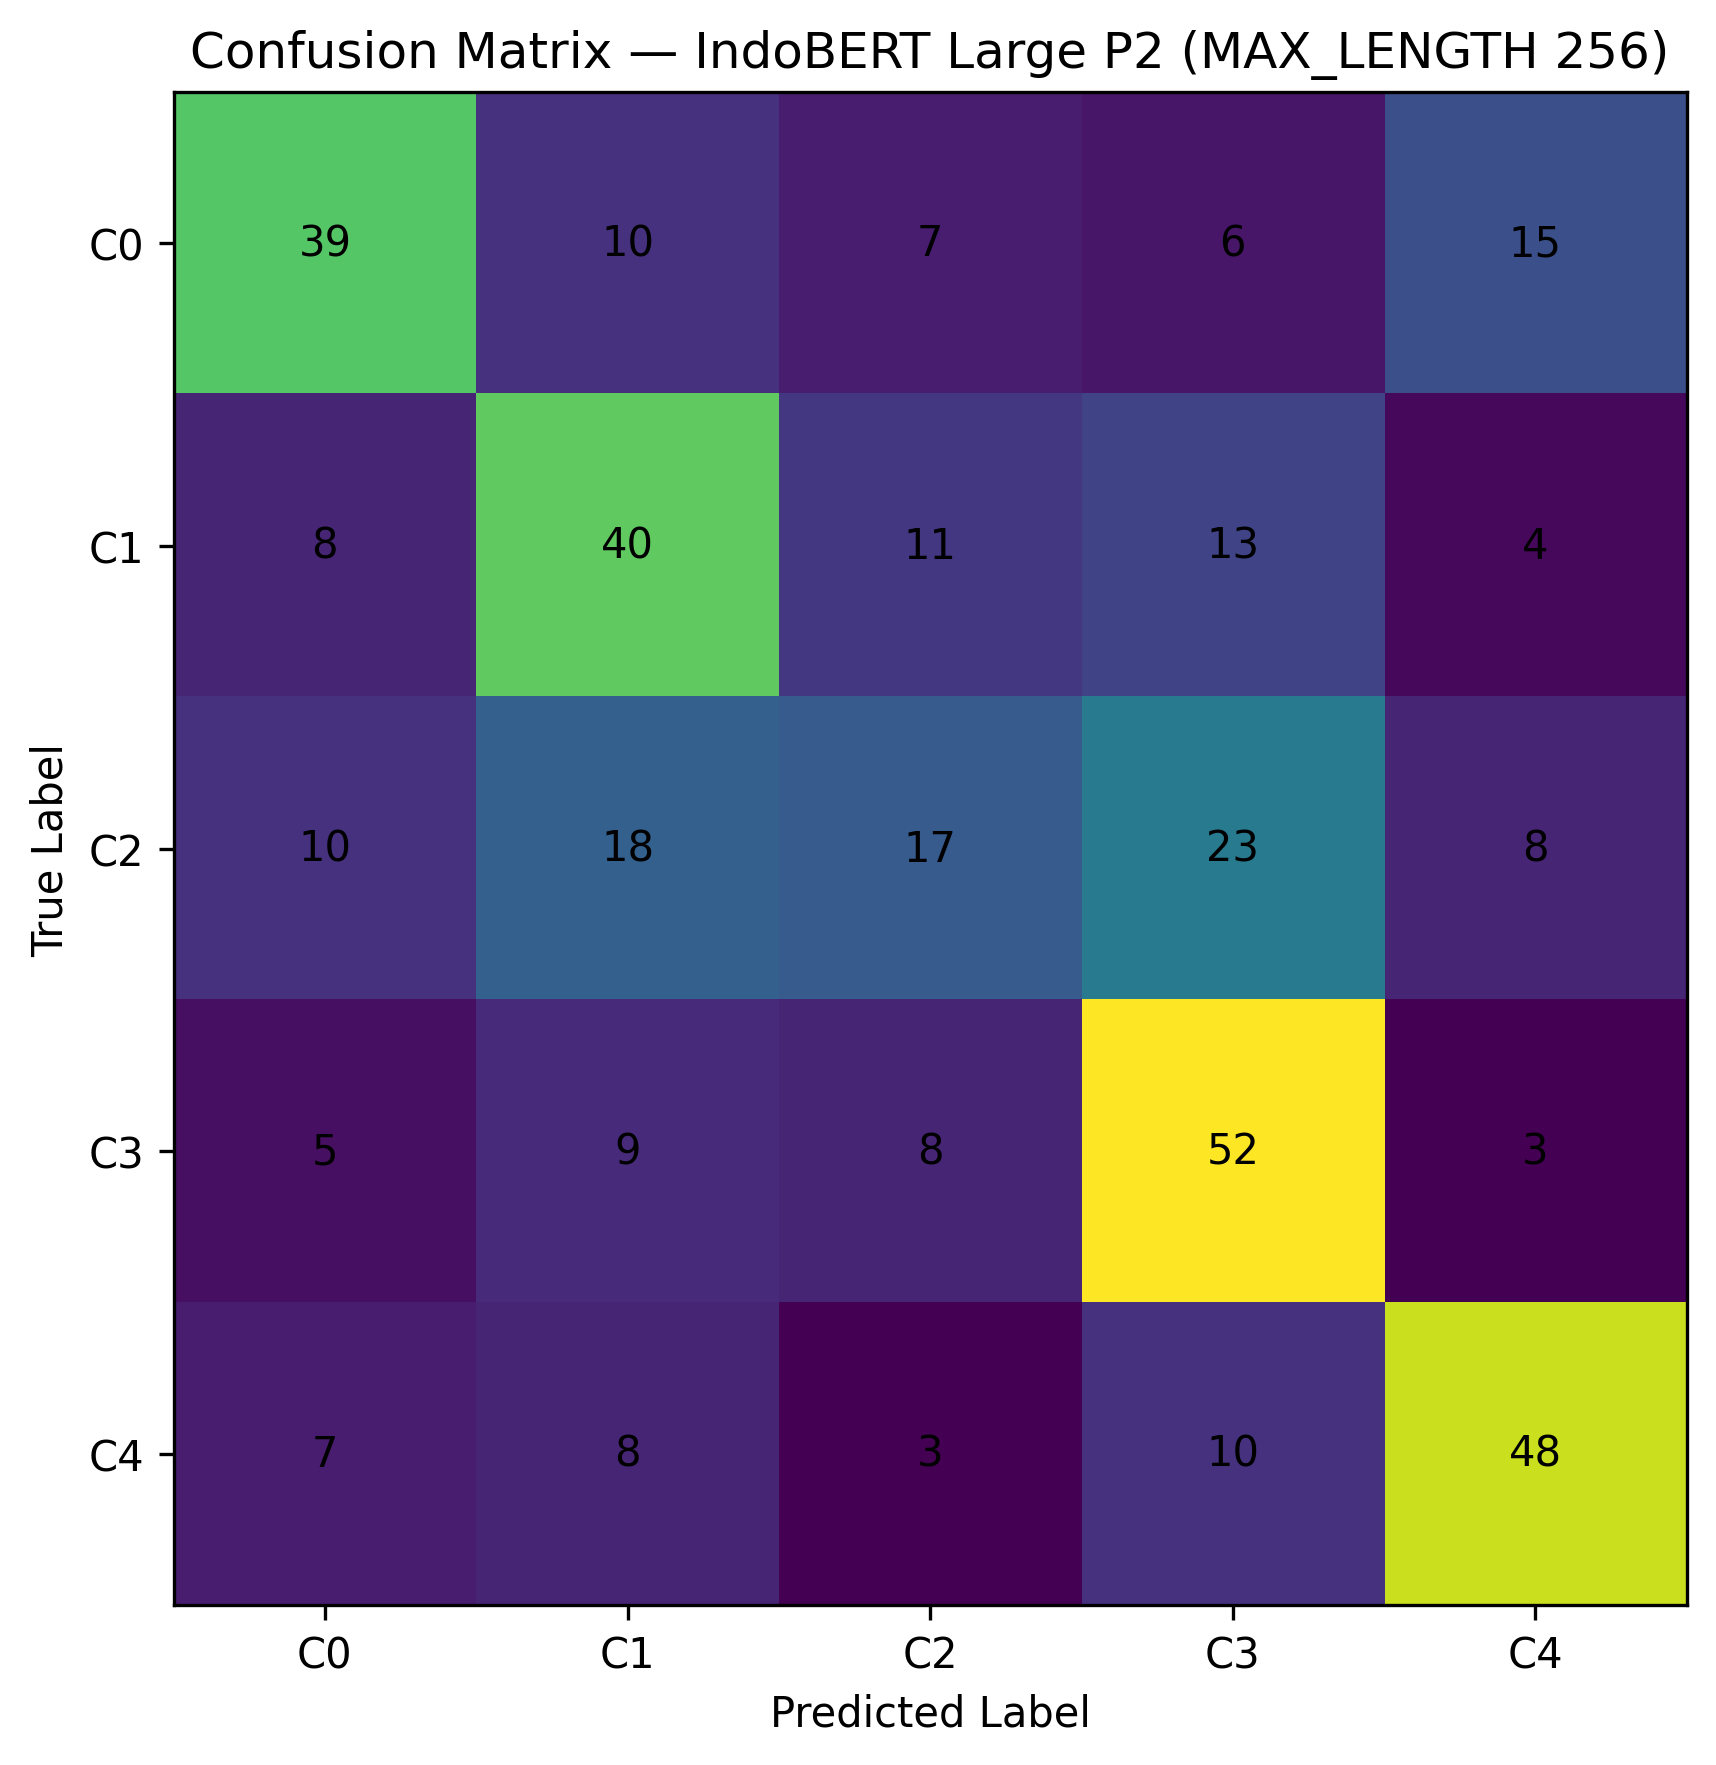

The data file committed next to this chart (first rows):
, C0, C1, C2, C3, C4
C0, 39, 10, 7, 6, 15
C1, 8, 40, 11, 13, 4
C2, 10, 18, 17, 23, 8
C3, 5, 9, 8, 52, 3
C4, 7, 8, 3, 10, 48
